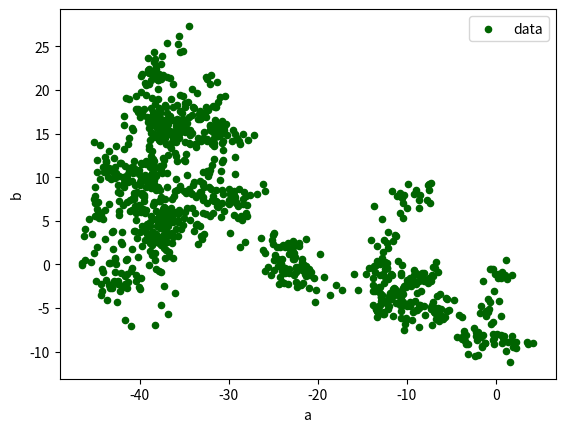

Python code for this plot:
import numpy as np
import pandas as pd
import matplotlib.pyplot as plt

##df.plot()
##plt.show()
# df=pd.Series(np.random.randn(1000),index=np.arange(1000))
# f=df.cumsum()
# f.plot()
# plt.show() 一个函数

df=pd.DataFrame(np.random.randn(1000,4),index=np.arange(1000),columns=['a','b','c','d'])
# print(df)
df=df.cumsum()
# df.plot()
# plt.show() columns个函数

## plot methods
# scatter pie bar...
#df.plot.kde()
df.plot.scatter(x='a',y='b',color='Darkgreen',label='data')
#df.plot.scatter(x='a',y='c')#分散点
plt.show()
